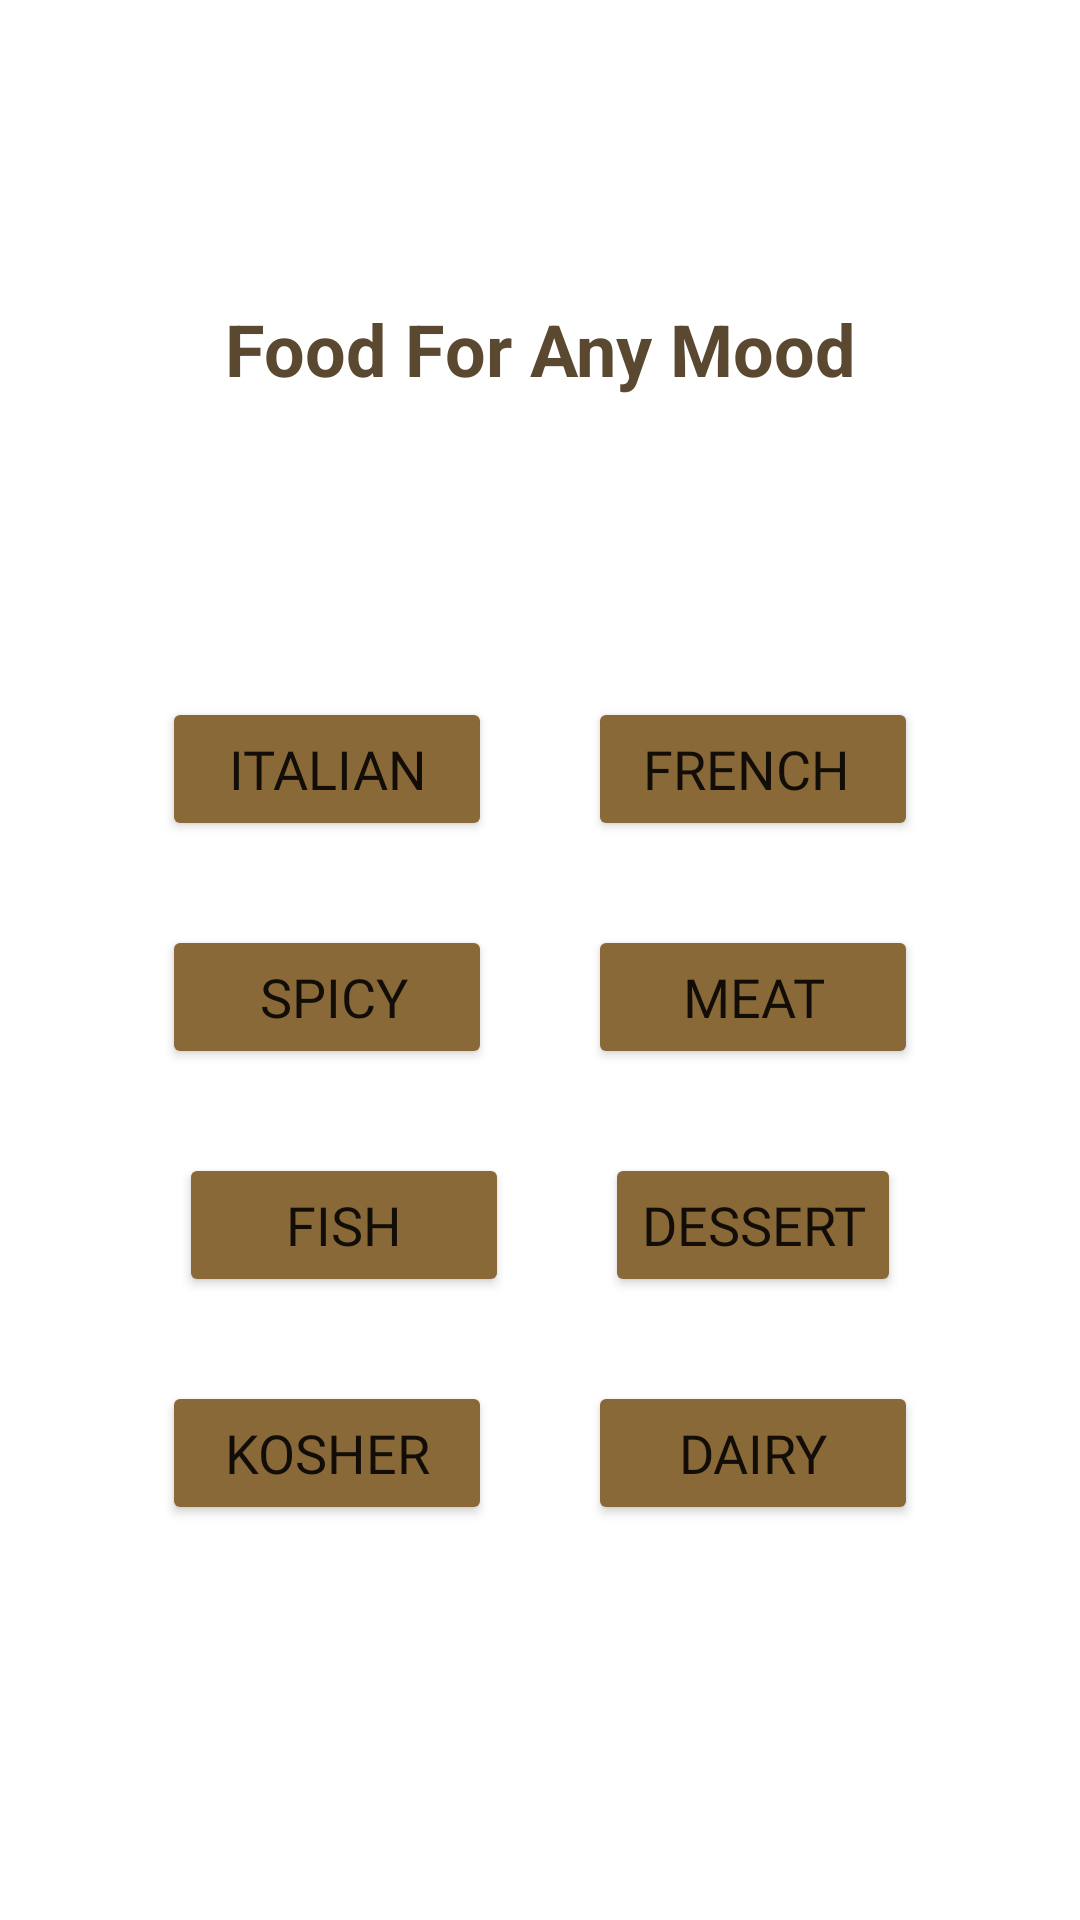

The Android layout XML behind this screen, and the referenced resources:
<!-- AndroidManifest.xml: application theme Theme.ShareEat -->
<!-- res/layout/fragment_search.xml -->
<?xml version="1.0" encoding="utf-8"?>
<androidx.constraintlayout.widget.ConstraintLayout xmlns:android="http://schemas.android.com/apk/res/android"
    xmlns:app="http://schemas.android.com/apk/res-auto"
    xmlns:tools="http://schemas.android.com/tools"
    android:layout_width="match_parent"
    android:layout_height="match_parent"
    android:background="#FFFFFF"
    tools:context=".Fragment_search">

    

    <TextView
        android:id="@+id/textView"
        android:layout_width="0dp"
        android:layout_height="wrap_content"
        android:layout_marginStart="24dp"
        android:layout_marginTop="100dp"
        android:layout_marginEnd="24dp"
        android:autoText="false"
        android:background="#FFFFFF"
        android:text="Food For Any Mood"
        android:textAlignment="center"
        android:textColor="#5A4930"
        android:textIsSelectable="false"
        android:textSize="24sp"
        android:textStyle="bold"
        app:layout_constraintEnd_toEndOf="parent"
        app:layout_constraintHorizontal_bias="0.0"
        app:layout_constraintStart_toStartOf="parent"
        app:layout_constraintTop_toTopOf="parent" />

    <Button
        android:id="@+id/search_kosher"
        android:layout_width="110dp"
        android:layout_height="wrap_content"
        android:layout_marginStart="60dp"
        android:layout_marginTop="28dp"
        android:layout_marginEnd="16dp"
        android:fontFamily="@font/thin"
        android:text="Kosher"
        android:textSize="18sp"
        app:backgroundTint="#8A6939"
        app:cornerRadius="20dp"
        app:layout_constraintEnd_toStartOf="@+id/search_Dairy"
        app:layout_constraintStart_toStartOf="parent"
        app:layout_constraintTop_toBottomOf="@+id/search_fish" />

    <Button
        android:id="@+id/search_meat"
        android:layout_width="110dp"
        android:layout_height="wrap_content"
        android:layout_marginStart="16dp"
        android:layout_marginTop="28dp"
        android:layout_marginEnd="60dp"
        android:fontFamily="@font/thin"
        android:text="Meat"
        android:textSize="18sp"
        app:backgroundTint="#8A6939"
        app:cornerRadius="20dp"
        app:layout_constraintEnd_toEndOf="parent"
        app:layout_constraintStart_toEndOf="@+id/search_spicy"
        app:layout_constraintTop_toBottomOf="@+id/search_french" />

    <Button
        android:id="@+id/search_spicy"
        android:layout_width="110dp"
        android:layout_height="wrap_content"
        android:layout_marginStart="60dp"
        android:layout_marginTop="28dp"
        android:layout_marginEnd="16dp"
        android:fontFamily="@font/thin"
        android:text="   Spicy  "
        android:textSize="18sp"
        app:backgroundTint="#8A6939"
        app:cornerRadius="20dp"
        app:layout_constraintEnd_toStartOf="@+id/search_meat"
        app:layout_constraintStart_toStartOf="parent"
        app:layout_constraintTop_toBottomOf="@+id/search_italian" />

    <Button
        android:id="@+id/search_italian"
        android:layout_width="110dp"
        android:layout_height="wrap_content"
        android:layout_marginStart="60dp"
        android:layout_marginTop="100dp"
        android:layout_marginEnd="16dp"
        android:fontFamily="@font/thin"
        android:text="Italian"
        android:textSize="18sp"
        app:backgroundTint="#8A6939"
        app:cornerRadius="20dp"
        app:layout_constraintEnd_toStartOf="@+id/search_french"
        app:layout_constraintStart_toStartOf="parent"
        app:layout_constraintTop_toBottomOf="@+id/textView"
        app:rippleColor="#FFFFFF" />

    <Button
        android:id="@+id/search_french"
        android:layout_width="110dp"
        android:layout_height="wrap_content"
        android:layout_marginStart="16dp"
        android:layout_marginTop="100dp"
        android:layout_marginEnd="60dp"
        android:fontFamily="@font/thin"
        android:text="French "
        android:textSize="18sp"
        app:backgroundTint="#8A6939"
        app:cornerRadius="20dp"
        app:layout_constraintEnd_toEndOf="parent"
        app:layout_constraintStart_toEndOf="@+id/search_italian"
        app:layout_constraintTop_toBottomOf="@+id/textView" />

    <Button
        android:id="@+id/search_fish"
        android:layout_width="110dp"
        android:layout_height="wrap_content"
        android:layout_marginStart="60dp"
        android:layout_marginTop="28dp"
        android:layout_marginEnd="16dp"
        android:fontFamily="@font/thin"
        android:text="Fish"
        android:textSize="18sp"
        app:backgroundTint="#8A6939"
        app:cornerRadius="20dp"
        app:layout_constraintEnd_toStartOf="@+id/search_desert"
        app:layout_constraintStart_toStartOf="parent"
        app:layout_constraintTop_toBottomOf="@+id/search_spicy" />

    <Button
        android:id="@+id/search_desert"
        android:layout_width="wrap_content"
        android:layout_height="wrap_content"
        android:layout_marginStart="16dp"
        android:layout_marginTop="28dp"
        android:layout_marginEnd="60dp"
        android:fontFamily="@font/thin"
        android:text="Dessert"
        android:textSize="18sp"
        app:backgroundTint="#8A6939"
        app:cornerRadius="20dp"
        app:layout_constraintEnd_toEndOf="parent"
        app:layout_constraintStart_toEndOf="@+id/search_fish"
        app:layout_constraintTop_toBottomOf="@+id/search_meat" />

    <Button
        android:id="@+id/search_Dairy"
        android:layout_width="110dp"
        android:layout_height="wrap_content"
        android:layout_marginStart="16dp"
        android:layout_marginTop="28dp"
        android:layout_marginEnd="60dp"
        android:fontFamily="@font/thin"
        android:text="Dairy"
        android:textSize="18sp"
        app:backgroundTint="#8A6939"
        app:cornerRadius="20dp"
        app:layout_constraintEnd_toEndOf="parent"
        app:layout_constraintStart_toEndOf="@+id/search_kosher"
        app:layout_constraintTop_toBottomOf="@+id/search_desert" />


</androidx.constraintlayout.widget.ConstraintLayout>
<!-- resources referenced by this layout -->
<resources>
  <style name="Theme.ShareEat" parent="Theme.MaterialComponents.DayNight.DarkActionBar">
          
          <item name="colorPrimary">#9C958B</item>
          <item name="colorPrimaryVariant">#989395</item>
          <item name="colorOnPrimary">@color/white</item>
          
          <item name="colorSecondary">@color/teal_200</item>
          <item name="colorSecondaryVariant">@color/teal_700</item>
          <item name="colorOnSecondary">@color/black</item>
          
          <item name="android:statusBarColor" tools:targetApi="l">?attr/colorPrimaryVariant</item>
          
  
      </style>
  <color name="white">#FFFFFFFF</color>
  <color name="teal_200">#FF03DAC5</color>
  <color name="teal_700">#FF018786</color>
  <color name="black">#FF000000</color>
</resources>
